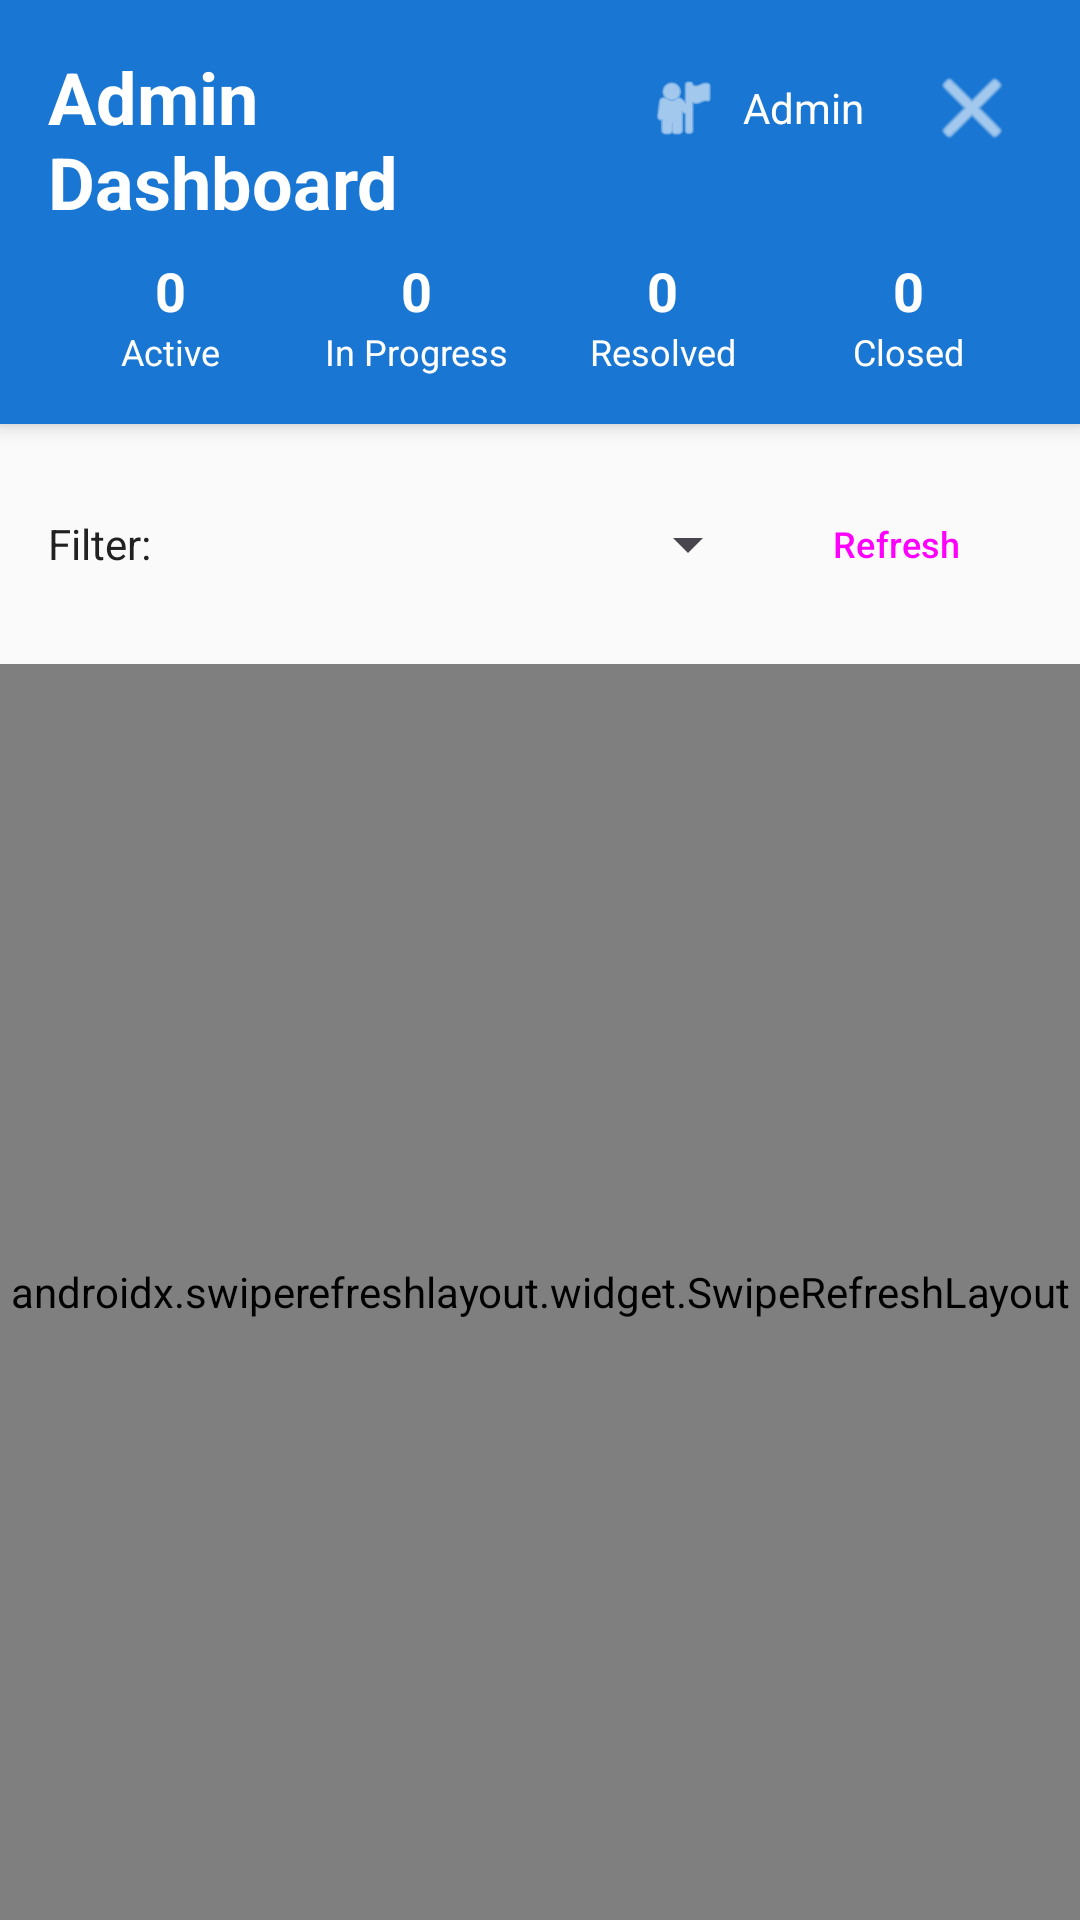

Android layout source for this screen:
<!-- AndroidManifest.xml: application theme Theme.CampusPanicButton -->
<!-- res/layout/activity_admin_dashboard.xml -->
<?xml version="1.0" encoding="utf-8"?>
<LinearLayout xmlns:android="http://schemas.android.com/apk/res/android"
    xmlns:app="http://schemas.android.com/apk/res-auto"
    android:layout_width="match_parent"
    android:layout_height="match_parent"
    android:orientation="vertical"
    android:background="@color/background">

    
    <LinearLayout
        android:layout_width="match_parent"
        android:layout_height="wrap_content"
        android:orientation="vertical"
        android:background="@color/primary"
        android:padding="16dp"
        android:elevation="4dp">

        <LinearLayout
            android:layout_width="match_parent"
            android:layout_height="wrap_content"
            android:orientation="horizontal"
            android:layout_marginBottom="8dp">

            <TextView
                android:layout_width="0dp"
                android:layout_height="wrap_content"
                android:layout_weight="1"
                android:text="@string/admin_dashboard"
                android:textSize="24sp"
                android:textStyle="bold"
                android:textColor="@color/white" />

            <LinearLayout
                android:id="@+id/layoutAdminProfile"
                android:layout_width="wrap_content"
                android:layout_height="wrap_content"
                android:orientation="horizontal"
                android:background="?android:attr/selectableItemBackground"
                android:padding="8dp"
                android:layout_marginEnd="8dp"
                android:clickable="true"
                android:focusable="true">

                <ImageView
                    android:layout_width="24dp"
                    android:layout_height="24dp"
                    android:src="@android:drawable/ic_menu_myplaces"
                    app:tint="@color/white"
                    android:layout_marginEnd="8dp"
                    android:layout_gravity="center_vertical" />

                <TextView
                    android:id="@+id/tvAdminName"
                    android:layout_width="wrap_content"
                    android:layout_height="wrap_content"
                    android:text="Admin"
                    android:textColor="@color/white"
                    android:textSize="14sp"
                    android:layout_gravity="center_vertical" />

            </LinearLayout>

            <ImageButton
                android:id="@+id/btnLogout"
                android:layout_width="40dp"
                android:layout_height="40dp"
                android:src="@android:drawable/ic_menu_close_clear_cancel"
                android:background="?android:attr/selectableItemBackgroundBorderless"
                android:contentDescription="Logout"
                app:tint="@color/white" />

        </LinearLayout>

        
        <LinearLayout
            android:layout_width="match_parent"
            android:layout_height="wrap_content"
            android:orientation="horizontal"
            android:weightSum="4">

            <LinearLayout
                android:layout_width="0dp"
                android:layout_height="wrap_content"
                android:layout_weight="1"
                android:orientation="vertical"
                android:gravity="center">

                <TextView
                    android:id="@+id/tvActiveCount"
                    android:layout_width="wrap_content"
                    android:layout_height="wrap_content"
                    android:text="0"
                    android:textSize="18sp"
                    android:textStyle="bold"
                    android:textColor="@color/white" />

                <TextView
                    android:layout_width="wrap_content"
                    android:layout_height="wrap_content"
                    android:text="@string/active_alerts_count"
                    android:textSize="12sp"
                    android:textColor="@color/white" />

            </LinearLayout>

            <LinearLayout
                android:layout_width="0dp"
                android:layout_height="wrap_content"
                android:layout_weight="1"
                android:orientation="vertical"
                android:gravity="center">

                <TextView
                    android:id="@+id/tvInProgressCount"
                    android:layout_width="wrap_content"
                    android:layout_height="wrap_content"
                    android:text="0"
                    android:textSize="18sp"
                    android:textStyle="bold"
                    android:textColor="@color/white" />

                <TextView
                    android:layout_width="wrap_content"
                    android:layout_height="wrap_content"
                    android:text="@string/in_progress_alerts_count"
                    android:textSize="12sp"
                    android:textColor="@color/white" />

            </LinearLayout>

            <LinearLayout
                android:layout_width="0dp"
                android:layout_height="wrap_content"
                android:layout_weight="1"
                android:orientation="vertical"
                android:gravity="center">

                <TextView
                    android:id="@+id/tvResolvedCount"
                    android:layout_width="wrap_content"
                    android:layout_height="wrap_content"
                    android:text="0"
                    android:textSize="18sp"
                    android:textStyle="bold"
                    android:textColor="@color/white" />

                <TextView
                    android:layout_width="wrap_content"
                    android:layout_height="wrap_content"
                    android:text="@string/resolved_alerts_count"
                    android:textSize="12sp"
                    android:textColor="@color/white" />

            </LinearLayout>

            <LinearLayout
                android:layout_width="0dp"
                android:layout_height="wrap_content"
                android:layout_weight="1"
                android:orientation="vertical"
                android:gravity="center">

                <TextView
                    android:id="@+id/tvClosedCount"
                    android:layout_width="wrap_content"
                    android:layout_height="wrap_content"
                    android:text="0"
                    android:textSize="18sp"
                    android:textStyle="bold"
                    android:textColor="@color/white" />

                <TextView
                    android:layout_width="wrap_content"
                    android:layout_height="wrap_content"
                    android:text="@string/closed_alerts_count"
                    android:textSize="12sp"
                    android:textColor="@color/white" />

            </LinearLayout>

        </LinearLayout>

    </LinearLayout>

    
    <LinearLayout
        android:id="@+id/layoutOfflineStatus"
        android:layout_width="match_parent"
        android:layout_height="wrap_content"
        android:orientation="horizontal"
        android:background="@color/warning"
        android:padding="12dp"
        android:visibility="gone">

        <TextView
            android:id="@+id/tvOfflineStatus"
            android:layout_width="0dp"
            android:layout_height="wrap_content"
            android:layout_weight="1"
            android:text="Offline"
            android:textColor="@color/warning_text"
            android:textStyle="bold" />

        <TextView
            android:id="@+id/tvSyncStatus"
            android:layout_width="wrap_content"
            android:layout_height="wrap_content"
            android:text="0 pending"
            android:textColor="@color/warning_text" />

    </LinearLayout>

    
    <LinearLayout
        android:layout_width="match_parent"
        android:layout_height="wrap_content"
        android:orientation="horizontal"
        android:padding="16dp"
        android:gravity="center_vertical">

        <TextView
            android:layout_width="wrap_content"
            android:layout_height="wrap_content"
            android:text="@string/filter_alerts_label"
            android:textSize="14sp"
            android:textColor="@color/text_primary"
            android:layout_marginEnd="8dp" />

        <Spinner
            android:id="@+id/spinnerStatusFilter"
            android:layout_width="0dp"
            android:layout_height="wrap_content"
            android:layout_weight="1"
            android:minHeight="48dp" />

        <Button
            android:id="@+id/btnRefresh"
            android:layout_width="wrap_content"
            android:layout_height="wrap_content"
            android:text="@string/refresh_alerts"
            android:textSize="12sp"
            style="@style/Widget.Material3.Button.OutlinedButton" />

    </LinearLayout>

    
    <androidx.swiperefreshlayout.widget.SwipeRefreshLayout
        android:id="@+id/swipeRefreshLayout"
        android:layout_width="match_parent"
        android:layout_height="0dp"
        android:layout_weight="1">

        <FrameLayout
            android:layout_width="match_parent"
            android:layout_height="match_parent">

            <androidx.recyclerview.widget.RecyclerView
                android:id="@+id/recyclerViewAlerts"
                android:layout_width="match_parent"
                android:layout_height="match_parent"
                android:padding="8dp"
                android:clipToPadding="false"
                android:scrollbars="vertical" />

            
            <LinearLayout
                android:id="@+id/layoutEmptyState"
                android:layout_width="wrap_content"
                android:layout_height="wrap_content"
                android:layout_gravity="center"
                android:orientation="vertical"
                android:gravity="center"
                android:visibility="gone">

                <ImageView
                    android:layout_width="64dp"
                    android:layout_height="64dp"
                    android:src="@drawable/ic_emergency"
                    app:tint="@color/text_hint"
                    android:layout_marginBottom="16dp" />

                <TextView
                    android:layout_width="wrap_content"
                    android:layout_height="wrap_content"
                    android:text="@string/no_alerts_found"
                    android:textSize="16sp"
                    android:textColor="@color/text_secondary"
                    android:textStyle="bold"
                    android:layout_marginBottom="8dp" />

                <TextView
                    android:layout_width="wrap_content"
                    android:layout_height="wrap_content"
                    android:text="@string/all_alerts_appear_here"
                    android:textSize="14sp"
                    android:textColor="@color/text_hint" />

            </LinearLayout>

        </FrameLayout>

    </androidx.swiperefreshlayout.widget.SwipeRefreshLayout>

</LinearLayout>
<!-- resources referenced by this layout -->
<resources>
  <color name="background">#FAFAFA</color>
  <color name="primary">#1976D2</color>
  <color name="text_hint">#BDBDBD</color>
  <color name="text_primary">#212121</color>
  <color name="text_secondary">#757575</color>
  <color name="warning">#FFF3CD</color>
  <color name="warning_text">#856404</color>
  <color name="white">#FFFFFFFF</color>
  <!-- drawable ic_emergency (drawable) -->
  <vector xmlns:android="http://schemas.android.com/apk/res/android"
      android:width="24dp"
      android:height="24dp"
      android:viewportWidth="24"
      android:viewportHeight="24"
      android:tint="@android:color/white">
    <path
        android:fillColor="@android:color/white"
        android:pathData="M12,2C6.48,2 2,6.48 2,12s4.48,10 10,10 10,-4.48 10,-10S17.52,2 12,2zM13,17h-2v-2h2v2zM13,13h-2L11,7h2v6z"/>
  </vector>
  <string name="active_alerts_count">Active</string>
  <string name="admin_dashboard">Admin Dashboard</string>
  <string name="all_alerts_appear_here">All alerts will appear here</string>
  <string name="closed_alerts_count">Closed</string>
  <string name="filter_alerts_label">Filter:</string>
  <string name="in_progress_alerts_count">In Progress</string>
  <string name="no_alerts_found">No alerts found</string>
  <string name="refresh_alerts">Refresh</string>
  <string name="resolved_alerts_count">Resolved</string>
  <style name="Theme.CampusPanicButton" parent="Base.Theme.CampusPanicButton" />
  <style name="Base.Theme.CampusPanicButton" parent="Theme.Material3.DayNight">
          <item name="colorPrimary">@color/primary</item>
          <item name="colorPrimaryVariant">@color/primary_dark</item>
          <item name="colorOnPrimary">@color/white</item>
          <item name="colorSecondary">@color/accent</item>
          <item name="colorOnSecondary">@color/black</item>
          <item name="colorError">@color/error</item>
          <item name="colorOnError">@color/white</item>
          <item name="colorSurface">@color/surface</item>
          <item name="colorOnSurface">@color/text_primary</item>
          <item name="android:colorBackground">@color/background</item>
          <item name="colorOnBackground">@color/text_primary</item>
      </style>
  <color name="primary_dark">#1565C0</color>
  <color name="accent">#FFC107</color>
  <color name="black">#FF000000</color>
  <color name="error">#F44336</color>
  <color name="surface">#FFFFFF</color>
</resources>
